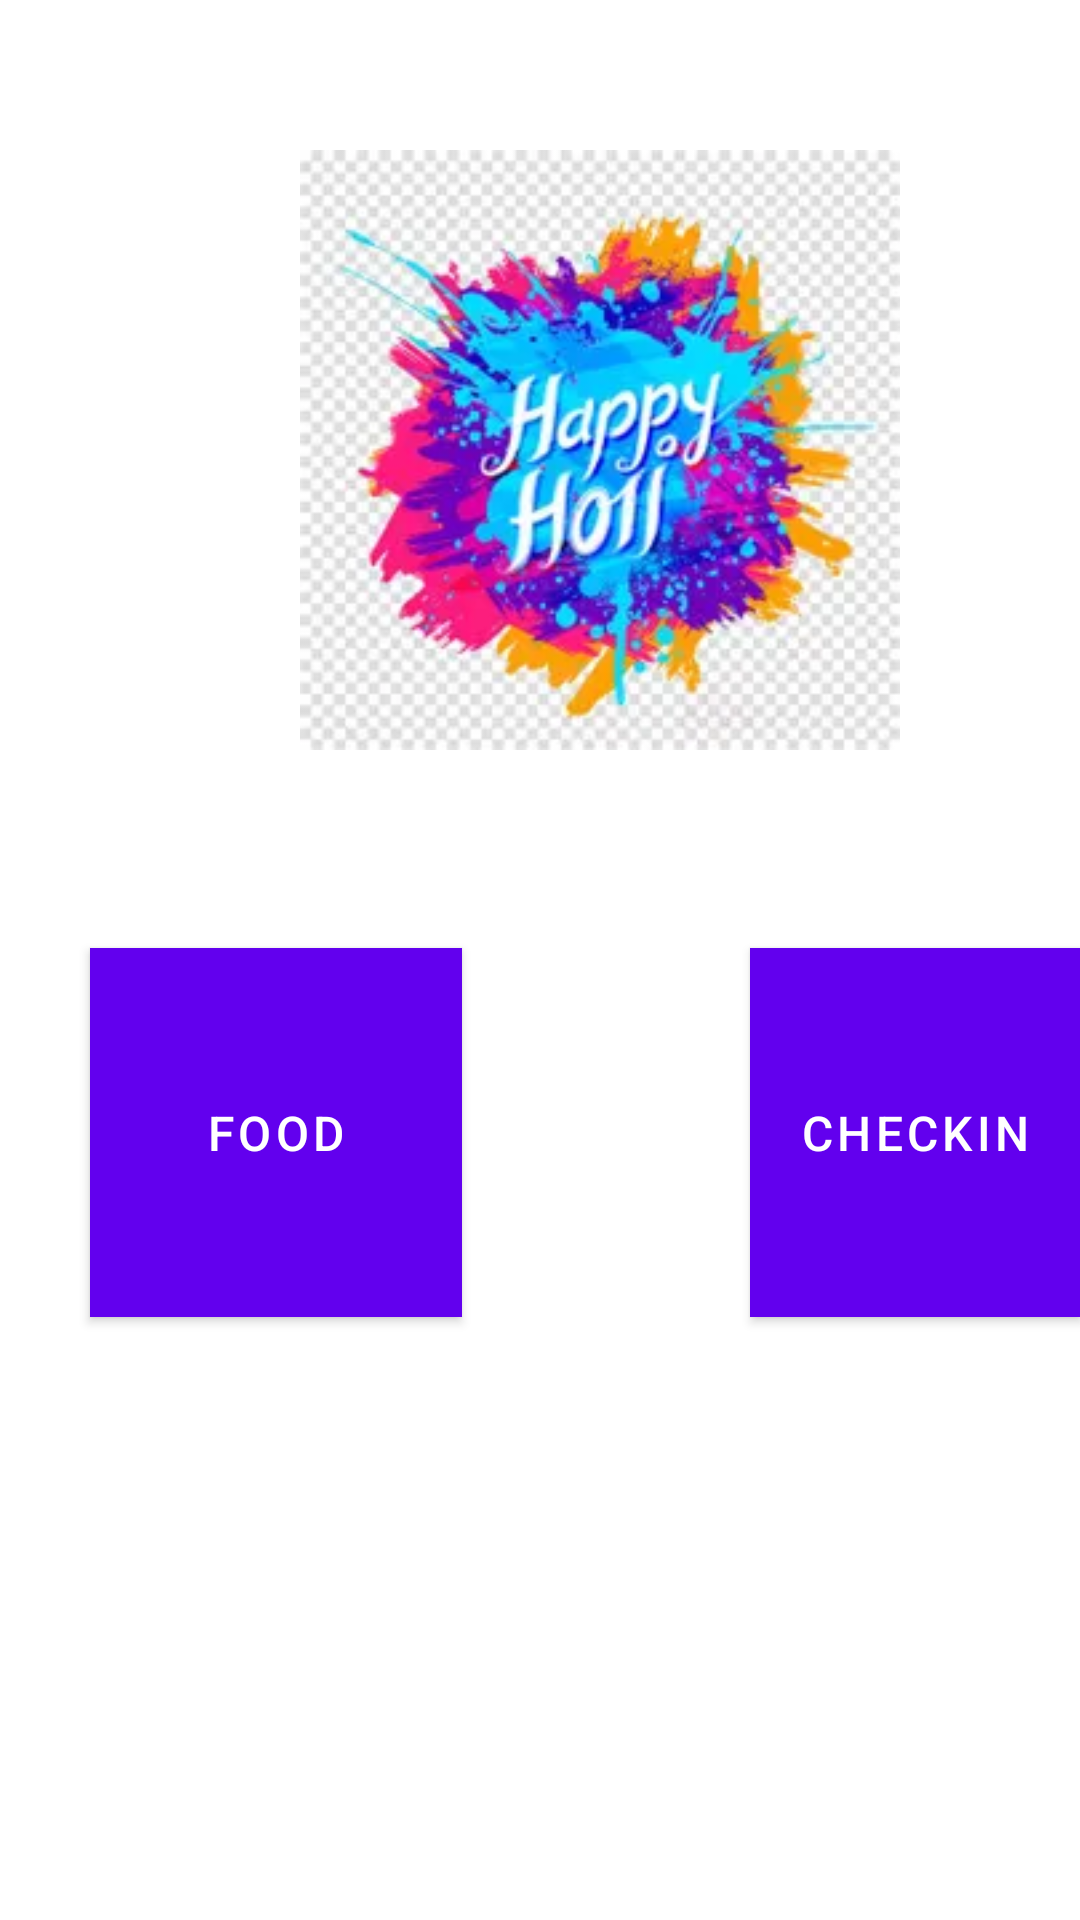

The Android layout XML behind this screen, and the referenced resources:
<!-- AndroidManifest.xml: application theme Theme.HoliYaY -->
<!-- res/layout/activity_design.xml -->
<?xml version="1.0" encoding="utf-8"?>


<RelativeLayout xmlns:android="http://schemas.android.com/apk/res/android"
    xmlns:app="http://schemas.android.com/apk/res-auto"
    xmlns:tools="http://schemas.android.com/tools"
    android:id="@+id/linearLayout"
    android:layout_width="match_parent"
    android:layout_height="match_parent"
    android:backgroundTint="#ECDFDF"
    android:clipChildren="true"
    android:fadingEdge="horizontal|vertical">


    <com.google.android.material.imageview.ShapeableImageView
        android:id="@+id/era_logo_home"
        android:layout_width="300dp"
        android:layout_height="200dp"
        android:layout_marginTop="50dp"
        android:layout_marginBottom="36dp"
        android:layout_marginLeft="50dp"
        android:contentDescription="@string/era_logo"
        app:layout_constraintBottom_toTopOf="@+id/food_button"
        app:layout_constraintEnd_toEndOf="parent"
        app:layout_constraintStart_toStartOf="parent"
        app:layout_constraintTop_toTopOf="parent"
        app:srcCompat="@drawable/rotafest_icon"
        tools:ignore="ImageContrastCheck" />

    <com.google.android.material.button.MaterialButton
        android:id="@+id/food_button"
        android:layout_width="124dp"
        android:layout_height="123dp"
        android:layout_below="@+id/era_logo_home"
        android:layout_marginStart="30dp"
        android:layout_marginTop="30dp"
        android:background="#FF9800"
        android:text="@string/food_button_label"
        android:textSize="16sp"
        app:layout_constraintEnd_toEndOf="parent"
        tools:ignore="DuplicateSpeakableTextCheck" />

    <com.google.android.material.button.MaterialButton
        android:id="@+id/check_in_button"
        android:layout_width="124dp"
        android:layout_height="123dp"
        android:layout_marginStart="250dp"
        android:layout_marginTop="30dp"
        android:background="#F44336"
        android:layout_below="@+id/era_logo_home"
        android:text="@string/check_in_button_label"
        android:textColor="#FFFFFF"
        android:textSize="16sp"
        app:layout_constraintStart_toStartOf="parent"
        app:layout_constraintTop_toBottomOf="@+id/era_logo_home" />

















    















































</RelativeLayout>
<!-- resources referenced by this layout -->
<resources>
  <!-- drawable rotafest_icon: png bitmap (drawable, 118824 bytes) -->
  <string name="check_in_button_label">checkIn</string>
  <string name="club_stats_button_label">ClubStats</string>
  <string name="era_logo">HoliYaY Logo</string>
  <string name="food_button_label">Food</string>
  <string name="logistics_button_label">Logistics</string>
  <string name="zone_stats_button_label">ZoneStats</string>
  <style name="Theme.HoliYaY" parent="Theme.MaterialComponents.DayNight.DarkActionBar">
          
          <item name="colorPrimary">@color/purple_500</item>
          <item name="colorPrimaryVariant">@color/purple_700</item>
          <item name="colorOnPrimary">@color/white</item>
          
          <item name="colorSecondary">@color/teal_200</item>
          <item name="colorSecondaryVariant">@color/teal_700</item>
          <item name="colorOnSecondary">@color/black</item>
          
          <item name="android:statusBarColor">?attr/colorPrimaryVariant</item>
          
      </style>
  <color name="purple_500">#FF6200EE</color>
  <color name="purple_700">#FF3700B3</color>
  <color name="white">#FFFFFFFF</color>
  <color name="teal_200">#FF03DAC5</color>
  <color name="teal_700">#FF018786</color>
  <color name="black">#FF000000</color>
</resources>
